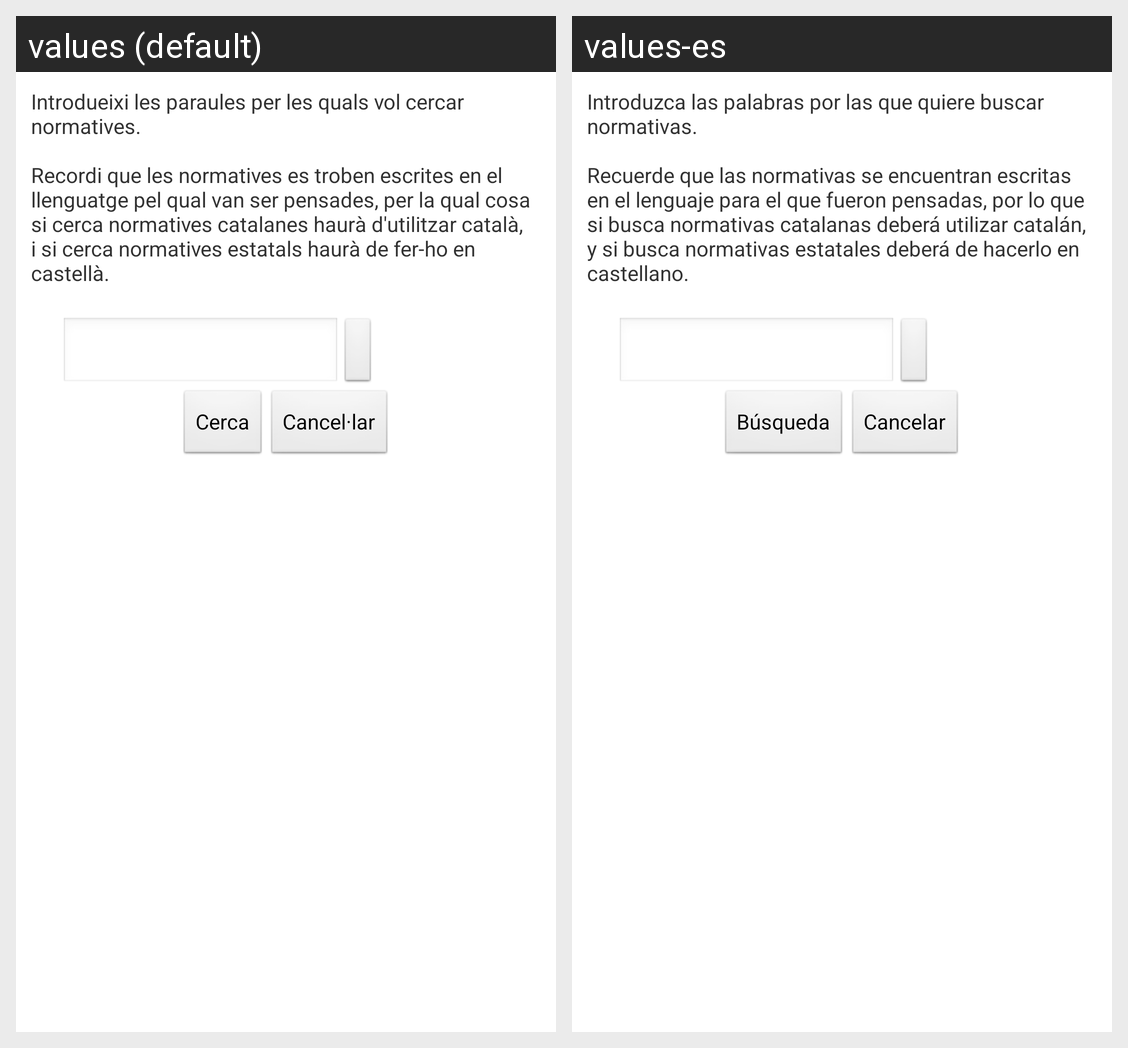

Locale-by-locale string values for the Android screen shown in this grid:
Android screen res/layout/main_dialog.xml rendered under 2 locales, left to right: values (default), values-es. Device: Nexus 5 (rendered at 1080×1920; each locale shown at half size, 540×960, under a caption strip naming it); theme android:Theme.Light.
Strings drawn on this screen, with the default value and each locale's value (text and hints the layout hard-codes, and strings that could not be matched under every locale, appear in the picture but are not listed):

textView_SearchRegulationByTopic
  values: Introdueixi les paraules per les quals vol cercar normatives.
      
      Recordi que les normatives es troben escrites en el llenguatge pel qual van ser pensades, per la qual cosa si cerca normatives catalanes haurà d'utilitzar català, i si cerca normatives estatals haurà de fer-ho en castellà.
  values-es: Introduzca las palabras por las que quiere buscar normativas.
      
      Recuerde que las normativas se encuentran escritas en el lenguaje para el que fueron pensadas, por lo que si busca normativas catalanas deberá utilizar catalán, y si busca normativas estatales deberá de hacerlo en castellano.

search
  values: Cerca
  values-es: Búsqueda

cancel
  values: Cancel·lar
  values-es: Cancelar
